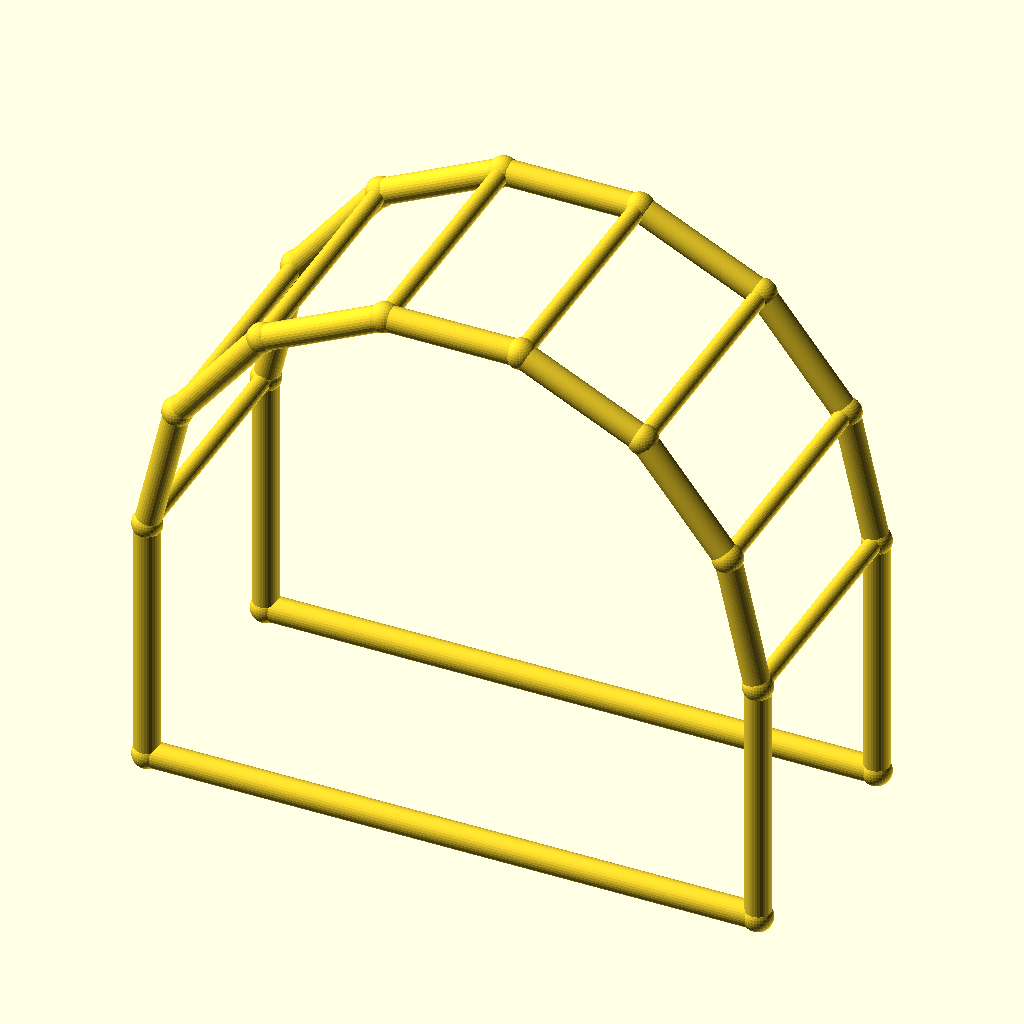
Cell 1 — every parameter at its default value.
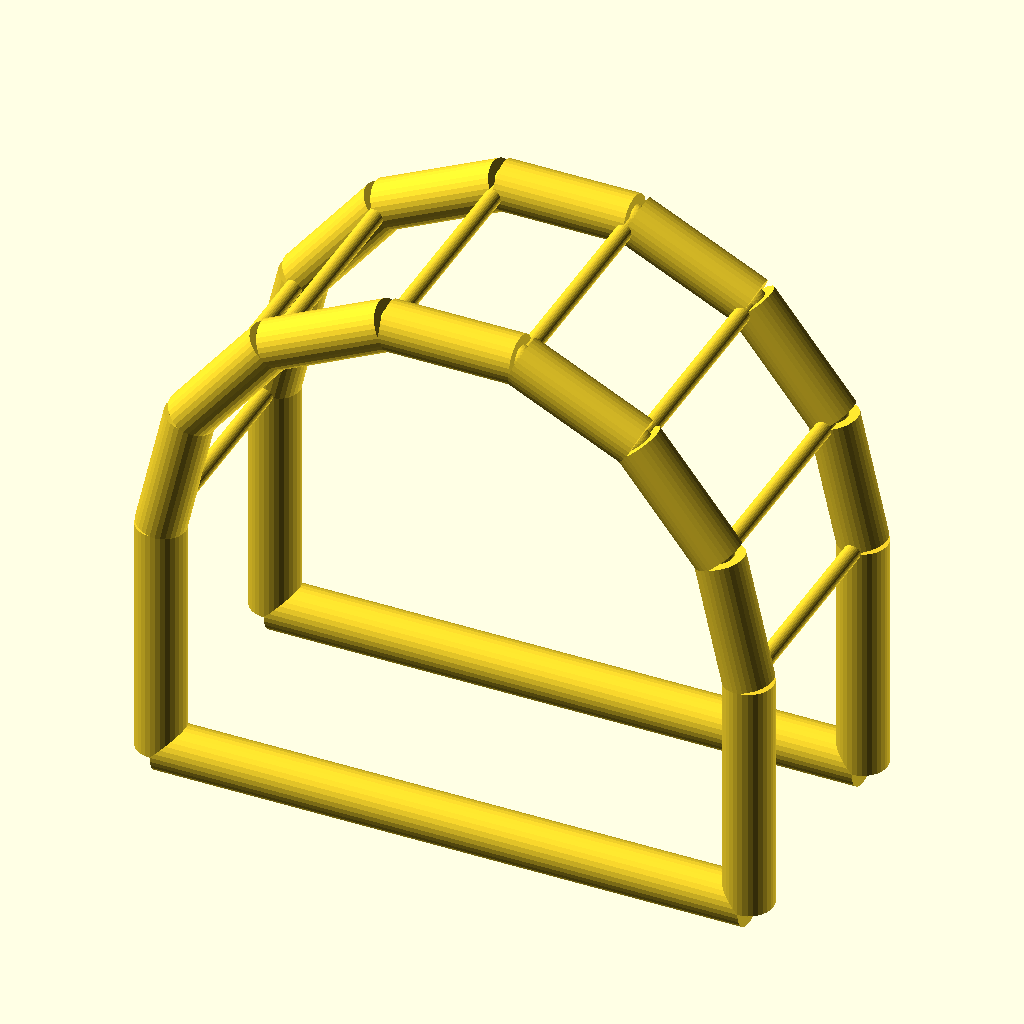
Cell 2 — chord_r set to 5, the other parameters unchanged.
The same orthographic view direction (rotation 55°, 0°, 25°; colour scheme Cornfield) for every cell, with the view re-fitted per cell, so scale and position can differ between cells.
OpenSCAD source file optional_data/data/wire4/pergola/scene_0049.scad:
$fn = 32;

// ----------------------------------------------------------------------
// Pergola arch: 7-segment arches, span 120 mm
// ----------------------------------------------------------------------

// --- parameters (mm) ---
span = 120;               // arch span, X
post_h = 50;              // post height
arch_r = 60;              // arch radius
depth = 50;               // frame spacing, Y
chord_r = 2.5;            // arch and post member radius
brace_r = 1.7;            // purlin member radius
joint_r = 2.9;            // joint ball radius

bbox_x = 125.8;  // overall X, joints included
bbox_y = 55.8;  // overall Y, joints included
bbox_z = 114.3;  // overall Z, joints included
chord_d = 2 * chord_r;  // arch stock diameter
brace_d = 2 * brace_r;  // purlin stock diameter
nodes = [[0.0, 0.0, 0.0], [120.0, 0.0, 0.0], [0.0, 0.0, 50.0], [5.9419, 0.0, 76.033], [22.5906, 0.0, 96.9099], [46.6487, 0.0, 108.4957], [73.3513, 0.0, 108.4957], [97.4094, 0.0, 96.9099], [114.0581, 0.0, 76.033], [120.0, 0.0, 50.0], [0.0, 50.0, 0.0], [120.0, 50.0, 0.0], [0.0, 50.0, 50.0], [5.9419, 50.0, 76.033], [22.5906, 50.0, 96.9099], [46.6487, 50.0, 108.4957], [73.3513, 50.0, 108.4957], [97.4094, 50.0, 96.9099], [114.0581, 50.0, 76.033], [120.0, 50.0, 50.0]];

module member(a, b, r) {
  /* round stock from joint a to joint b, ends buried in the joint balls */
  d = b - a;
  length = norm(d);
  translate(a) rotate([0, acos(d[2] / length), atan2(d[1], d[0])])
    cylinder(h = length, r = r);
}

module joint(p, r) {
  /* ball at the joint centre, fatter than every member meeting there */
  translate(p) sphere(r = r);
}

/* members - each call is one graph edge */
member(nodes[0], nodes[2], chord_r);
member(nodes[1], nodes[9], chord_r);
member(nodes[0], nodes[1], chord_r);
member(nodes[2], nodes[3], chord_r);
member(nodes[3], nodes[4], chord_r);
member(nodes[4], nodes[5], chord_r);
member(nodes[5], nodes[6], chord_r);
member(nodes[6], nodes[7], chord_r);
member(nodes[7], nodes[8], chord_r);
member(nodes[8], nodes[9], chord_r);
member(nodes[10], nodes[12], chord_r);
member(nodes[11], nodes[19], chord_r);
member(nodes[10], nodes[11], chord_r);
member(nodes[12], nodes[13], chord_r);
member(nodes[13], nodes[14], chord_r);
member(nodes[14], nodes[15], chord_r);
member(nodes[15], nodes[16], chord_r);
member(nodes[16], nodes[17], chord_r);
member(nodes[17], nodes[18], chord_r);
member(nodes[18], nodes[19], chord_r);
member(nodes[2], nodes[12], brace_r);
member(nodes[3], nodes[13], brace_r);
member(nodes[4], nodes[14], brace_r);
member(nodes[5], nodes[15], brace_r);
member(nodes[6], nodes[16], brace_r);
member(nodes[7], nodes[17], brace_r);
member(nodes[8], nodes[18], brace_r);
member(nodes[9], nodes[19], brace_r);

/* joint balls */
for (p = nodes) joint(p, joint_r);
Parameter table extracted from the source (name, type, default, range or options):
span: number, default 120
post_h: number, default 50
arch_r: number, default 60
depth: number, default 50
chord_r: number, default 2.5
brace_r: number, default 1.7
joint_r: number, default 2.9
bbox_x: number, default 125.8
bbox_y: number, default 55.8
bbox_z: number, default 114.3
